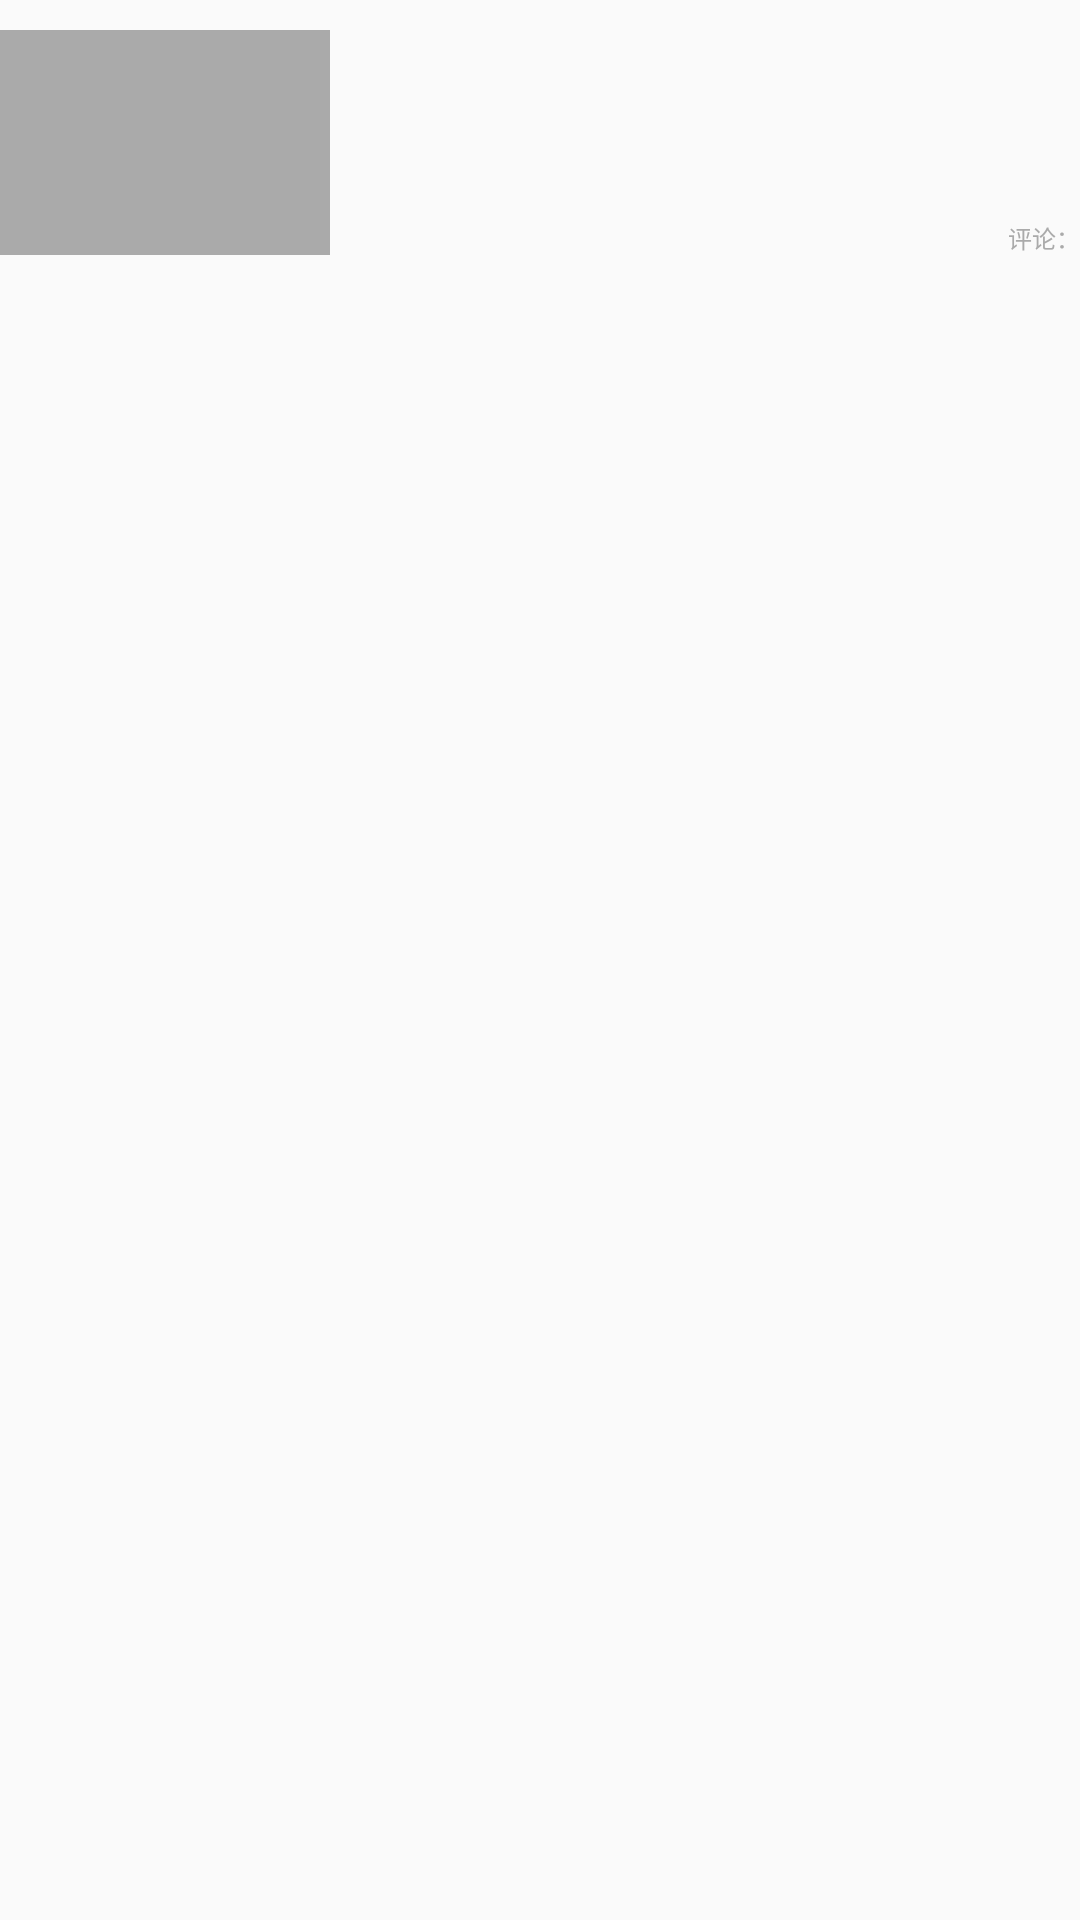

Produce the Android XML layout that renders to this screen, including the resource entries it uses.
<!-- AndroidManifest.xml: application theme AppTheme -->
<!-- res/layout/lv_item_viewpager_news_platform_activity.xml -->
<?xml version="1.0" encoding="utf-8"?>
<RelativeLayout xmlns:android="http://schemas.android.com/apk/res/android"
    android:layout_width="match_parent"
    android:layout_height="wrap_content"
    android:paddingBottom="10dp"
    android:paddingTop="10dp" >

    <ImageView
        android:id="@+id/iv_pic"
        android:layout_width="110dp"
        android:layout_height="75dp"
        android:layout_alignParentLeft="true"
        android:layout_alignParentTop="true"
        android:layout_marginRight="20dp"
        android:background="@android:color/darker_gray"
        android:padding="1dp"
        android:scaleType="fitXY" />

    <TextView
        android:id="@+id/tv_title"
        android:layout_width="wrap_content"
        android:layout_height="wrap_content"
        android:layout_alignParentTop="true"
        android:layout_toRightOf="@+id/iv_pic"
        android:ellipsize="end"
        android:maxLines="2"
        android:textColor="@color/black"
        android:textSize="14sp" />

    <TextView
        android:id="@+id/tv_description"
        android:layout_width="wrap_content"
        android:layout_height="wrap_content"
        android:layout_below="@id/tv_title"
        android:layout_toRightOf="@+id/iv_pic"
        android:ellipsize="end"
        android:maxLines="2"
        android:textColor="@color/black"
        android:textSize="10sp" />

    <TextView
        android:id="@+id/tv_pubDate"
        android:layout_width="wrap_content"
        android:layout_height="wrap_content"
        android:layout_alignBottom="@id/iv_pic"
        android:layout_alignLeft="@id/tv_title"
        android:textColor="@android:color/darker_gray"
        android:textSize="8sp" />

    <TextView
        android:id="@+id/tv_comments"
        android:layout_width="wrap_content"
        android:layout_height="wrap_content"
        android:layout_alignBottom="@id/iv_pic"
        android:layout_alignParentRight="true"
        android:text="评论："
        android:textColor="@android:color/darker_gray"
        android:textSize="8sp" />

</RelativeLayout>
<!-- resources referenced by this layout -->
<resources>
  <color name="black">#000</color>
  <style name="AppTheme" parent="Theme.AppCompat.Light.DarkActionBar">
          
          <item name="colorPrimary">@color/colorPrimary</item>
          <item name="colorPrimaryDark">@color/colorPrimaryDark</item>
          <item name="colorAccent">@color/colorAccent</item>
          <item name="colorControlHighlight">@color/colorAccent</item>
          <item name="windowActionBar">false</item>
          <item name="windowNoTitle">true</item>
  
      </style>
  <color name="colorPrimary">#FC0</color>
  <color name="colorPrimaryDark">#FC0</color>
  <color name="colorAccent">#FC0</color>
</resources>
